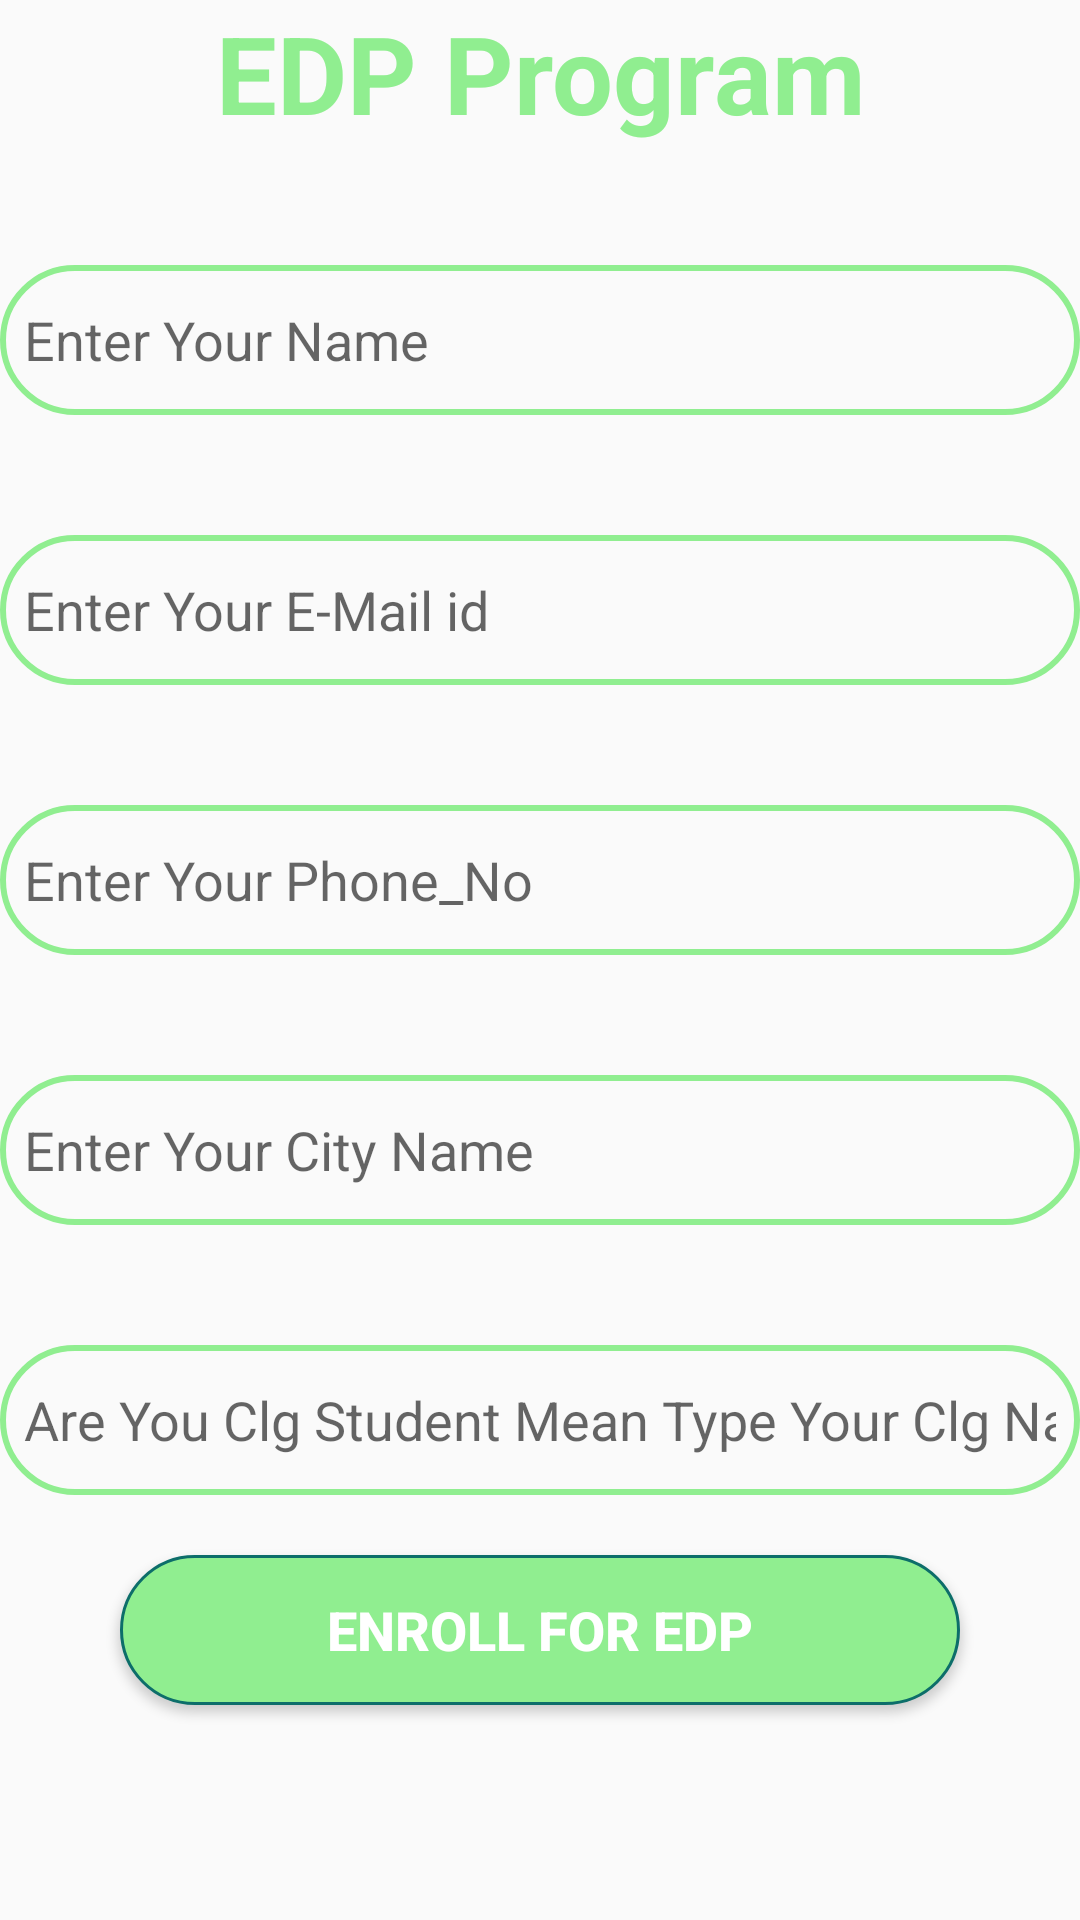

Layout XML and referenced resources for this Android screen:
<!-- AndroidManifest.xml: application theme Theme.Smart_Agri -->
<!-- res/layout/activity_edp_main.xml -->
<LinearLayout
    xmlns:android="http://schemas.android.com/apk/res/android"
    android:layout_width="match_parent"
    android:layout_height="match_parent"
    android:orientation="vertical">

    
    <TextView
        android:layout_width="match_parent"
        android:layout_height="wrap_content"
        android:text="EDP Program"
        android:textSize="36sp"
        android:textAlignment="center"
        android:textStyle="bold"
        android:textColor="@color/light_green"/>

    <EditText
        android:layout_width="match_parent"
        android:layout_height="50dp"
        android:id="@+id/name"
        android:background="@drawable/lavender_border_edp"
        android:layout_marginTop="40dp"
        android:padding="8dp"
        android:hint="Enter Your Name"
        android:textColor="@color/grey"
        android:inputType="text"/>

    
    <EditText
        android:layout_width="match_parent"
        android:layout_height="50dp"
        android:id="@+id/email"
        android:background="@drawable/lavender_border_edp"
        android:layout_marginTop="40dp"
        android:padding="8dp"
        android:inputType="text"
        android:hint="Enter Your E-Mail id"
        android:textColor="@color/grey"/>

    
    <EditText
        android:layout_width="match_parent"
        android:layout_height="50dp"
        android:id="@+id/phone"
        android:background="@drawable/lavender_border_edp"
        android:layout_marginTop="40dp"
        android:padding="8dp"
        android:hint="Enter Your Phone_No"
        android:textColor="@color/grey"
        android:inputType="number"/>

    
    <EditText
        android:layout_width="match_parent"
        android:layout_height="50dp"
        android:id="@+id/city"
        android:background="@drawable/lavender_border_edp"
        android:layout_marginTop="40dp"
        android:padding="8dp"
        android:inputType="text"
        android:hint="Enter Your City Name"
        android:textColor="@color/grey"/>

    
    <EditText
        android:layout_width="match_parent"
        android:layout_height="50dp"
        android:id="@+id/clg"
        android:background="@drawable/lavender_border_edp"
        android:layout_marginTop="40dp"
        android:padding="8dp"
        android:hint="Are You Clg Student Mean Type Your Clg Name"
        android:textColor="@color/grey"
        android:inputType="text"/>

    
    <Button
        android:layout_width="280dp"
        android:layout_height="50dp"
        android:layout_gravity="center"
        android:background="@drawable/button_edp"
        android:text="Enroll For Edp"
        android:textSize="18dp"
        android:textStyle="bold"
        android:textColor="#FFF"
        android:layout_marginTop="20dp"
        android:id="@+id/login_edp"/>

</LinearLayout>
<!-- resources referenced by this layout -->
<resources>
  <color name="grey">#ff424242</color>
  <color name="light_green">#90EE90</color>
  <!-- drawable button_edp (drawable) -->
  <shape xmlns:android="http://schemas.android.com/apk/res/android">
      <solid android:color="@color/light_green" />
      <stroke android:width="1dp" android:color="#0d6e6a" />
      <padding android:left="10dp" android:top="10dp" android:right="10dp" android:bottom="10dp" />
      <corners android:radius="40dp" />
  </shape>
  <!-- drawable lavender_border_edp (drawable) -->
  <?xml version="1.0" encoding="utf-8"?>
  <shape xmlns:android="http://schemas.android.com/apk/res/android"
      android:shape="rectangle">
  
      <stroke
          android:width="2dp"
          android:color="@color/light_green"/>
  
      <corners
          android:radius="30dp"/>
  
  </shape>
  <style name="Theme.Smart_Agri" parent="Base.Theme.Smart_Agri" />
  <style name="Base.Theme.Smart_Agri" parent="Theme.AppCompat.DayNight.DarkActionBar">
  
          
          
          <item name="colorPrimary">@color/lavender</item>
          <item name="colorPrimaryVariant">@color/teal_700</item>
      </style>
  <color name="lavender">#8692f7</color>
  <color name="teal_700">#FF018786</color>
</resources>
